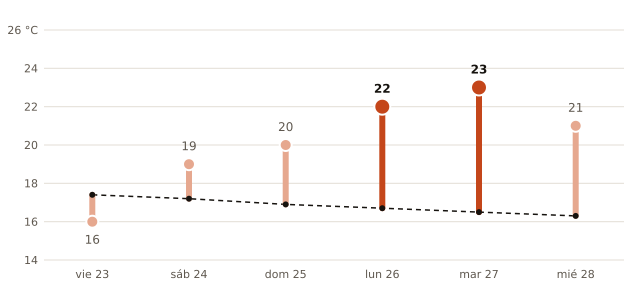

The table this chart was drawn from, first rows:
fecha, máxima_prevista_C, máxima_normal_1991_2020_C
2026-10-23, 16, 17.4
2026-10-24, 19, 17.2
2026-10-25, 20, 16.9
2026-10-26, 22, 16.7
2026-10-27, 23, 16.5
2026-10-28, 21, 16.3
